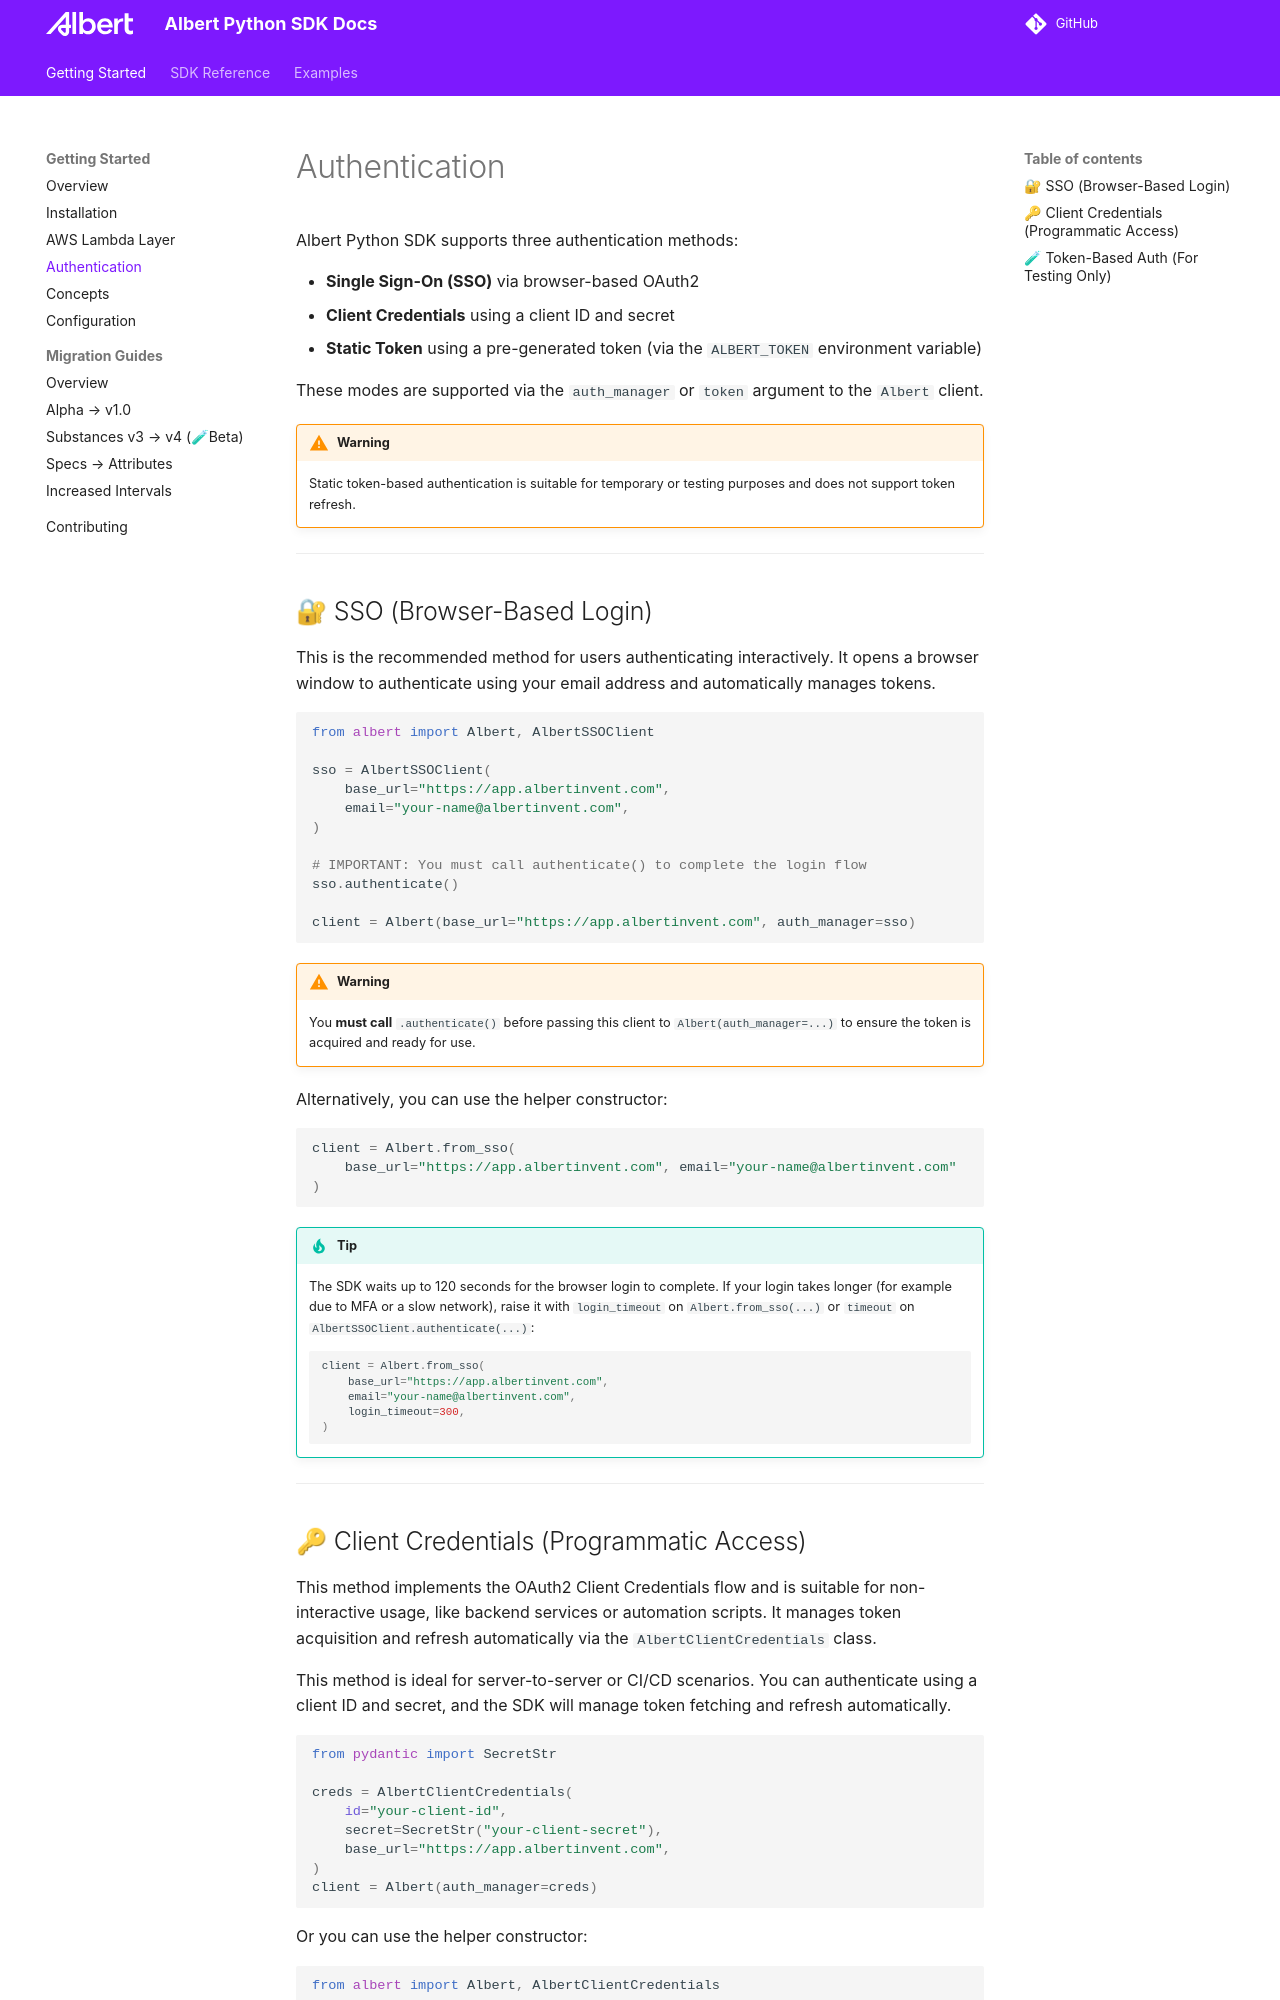

repository: albert-labs/albert-python · page: albert-python/1.78.0/authentication/index.html · generator: mkdocs

# Authentication

Albert Python SDK supports three authentication methods:

* **Single Sign-On (SSO)** via browser-based OAuth2
* **Client Credentials** using a client ID and secret
* **Static Token** using a pre-generated token (via the `ALBERT_TOKEN` environment variable)

These modes are supported via the `auth_manager` or `token` argument to the `Albert` client.

!!! warning
    Static token-based authentication is suitable for temporary or testing purposes and does not support token refresh.

---

## 🔐 SSO (Browser-Based Login)

This is the recommended method for users authenticating interactively. It opens a browser window to authenticate using your email address and automatically manages tokens.

```python
from albert import Albert, AlbertSSOClient

sso = AlbertSSOClient(
    base_url="https://app.albertinvent.com",
    email="your-name@albertinvent.com",
)

# IMPORTANT: You must call authenticate() to complete the login flow
sso.authenticate()

client = Albert(base_url="https://app.albertinvent.com", auth_manager=sso)
```

!!! warning
    You **must call** `.authenticate()` before passing this client to `Albert(auth_manager=...)`
    to ensure the token is acquired and ready for use.

Alternatively, you can use the helper constructor:

```python
client = Albert.from_sso(
    base_url="https://app.albertinvent.com", email="your-name@albertinvent.com"
)
```

!!! tip
    The SDK waits up to 120 seconds for the browser login to complete. If your login takes
    longer (for example due to MFA or a slow network), raise it with `login_timeout` on
    `Albert.from_sso(...)` or `timeout` on `AlbertSSOClient.authenticate(...)`:

    ```python
    client = Albert.from_sso(
        base_url="https://app.albertinvent.com",
        email="your-name@albertinvent.com",
        login_timeout=300,
    )
    ```

---
